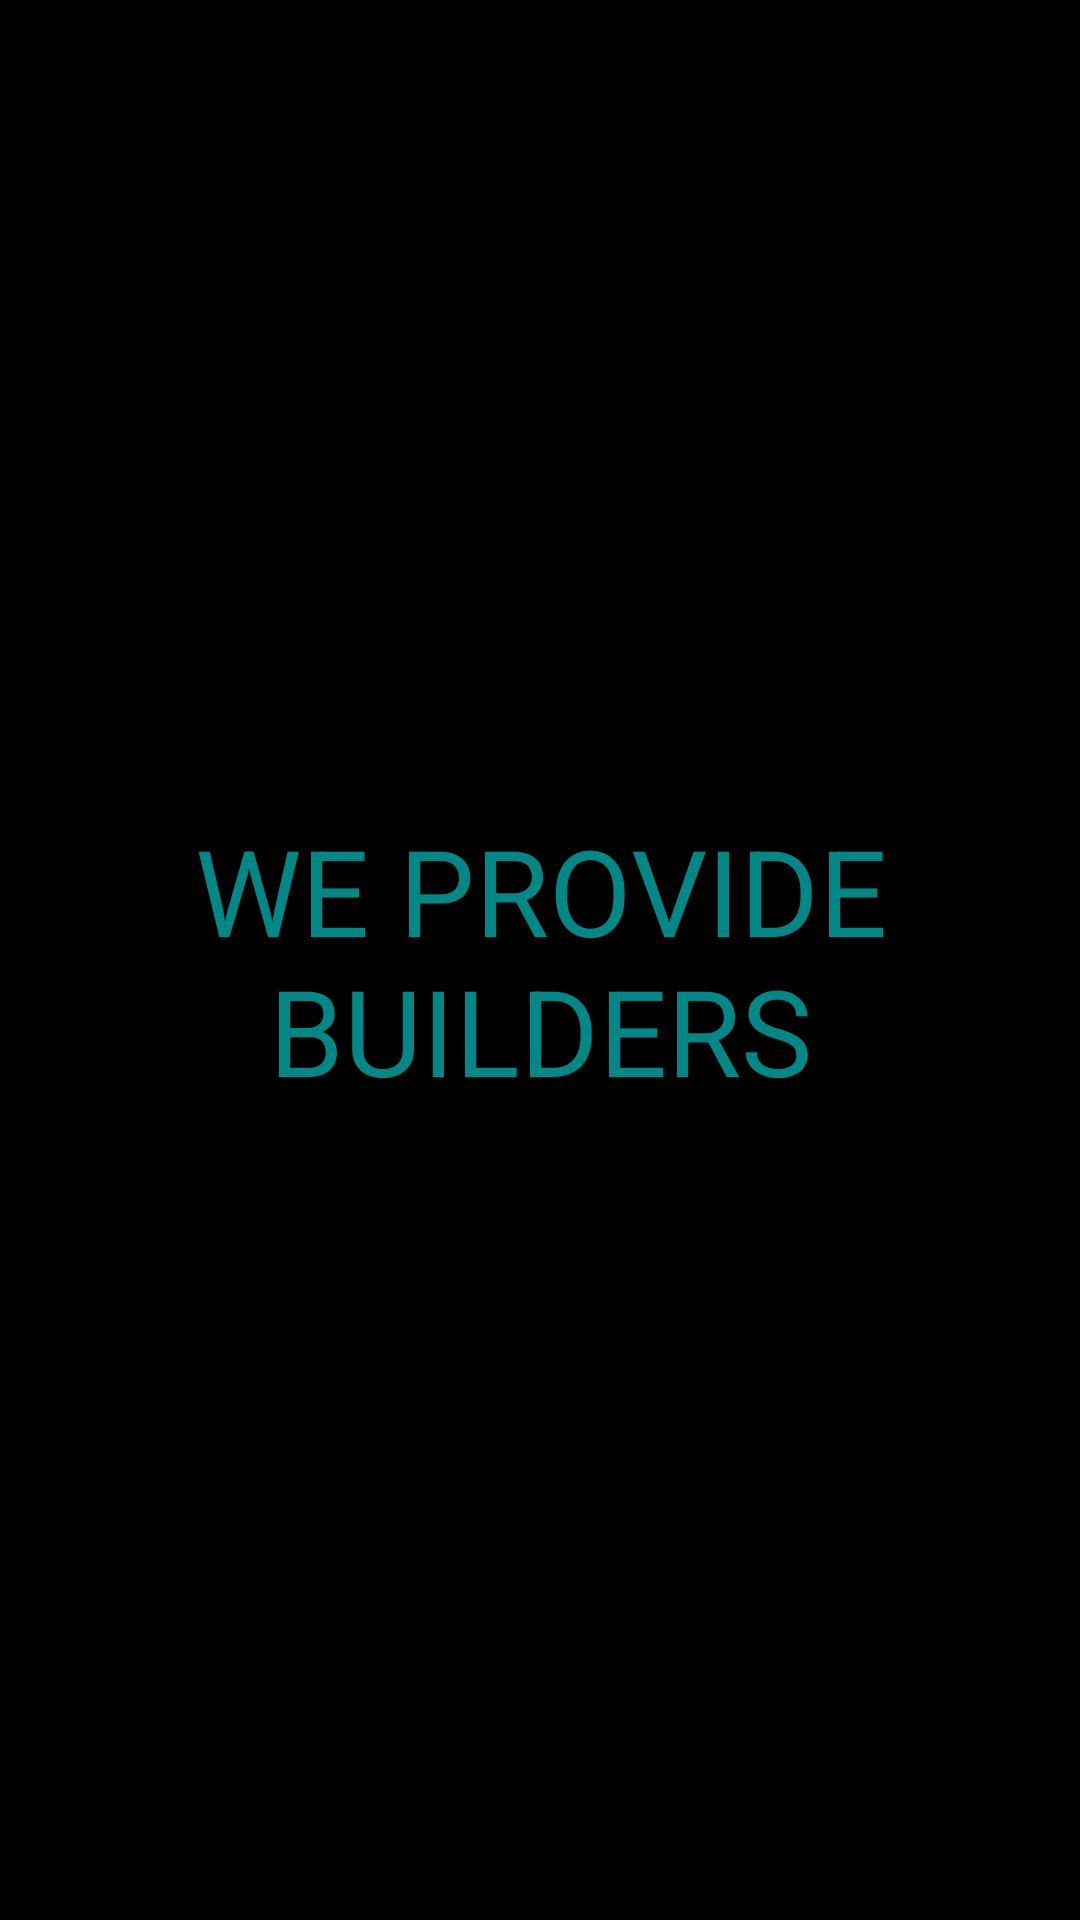

The Android layout XML behind this screen, and the referenced resources:
<!-- AndroidManifest.xml: application theme Theme.BuilderConnection -->
<!-- res/layout/fragment_scroll.xml -->
<?xml version="1.0" encoding="utf-8"?>
<FrameLayout xmlns:android="http://schemas.android.com/apk/res/android"
    xmlns:tools="http://schemas.android.com/tools"
    android:layout_width="match_parent"
    android:layout_height="match_parent"
    tools:context=".scrollFragment">

    
    <TextView
        android:layout_width="match_parent"
        android:layout_height="match_parent"
        android:text="WE PROVIDE BUILDERS"
        android:textSize="40dp"
        android:background="@color/black"
        android:textColor="@color/teal_700"
        android:gravity="center"/>

</FrameLayout>
<!-- resources referenced by this layout -->
<resources>
  <style name="Theme.BuilderConnection" parent="Theme.MaterialComponents.DayNight.DarkActionBar">
          
          <item name="colorPrimary">@color/purple_500</item>
          <item name="colorPrimaryVariant">@color/purple_700</item>
          <item name="colorOnPrimary">@color/white</item>
          
          <item name="colorSecondary">@color/teal_200</item>
          <item name="colorSecondaryVariant">@color/teal_700</item>
          <item name="colorOnSecondary">@color/black</item>
          
          <item name="android:statusBarColor">?attr/colorPrimaryVariant</item>
          
      </style>
  <!-- not gathered from this repository: default colours our renderer supplied (Android Studio template values) -->
  <color name="purple_500">#FF6200EE</color>
  <color name="purple_700">#FF3700B3</color>
  <color name="teal_200">#FF03DAC5</color>
  <color name="teal_700">#FF018786</color>
  <color name="black">#FF000000</color>
  <color name="white">#FFFFFFFF</color>
</resources>
